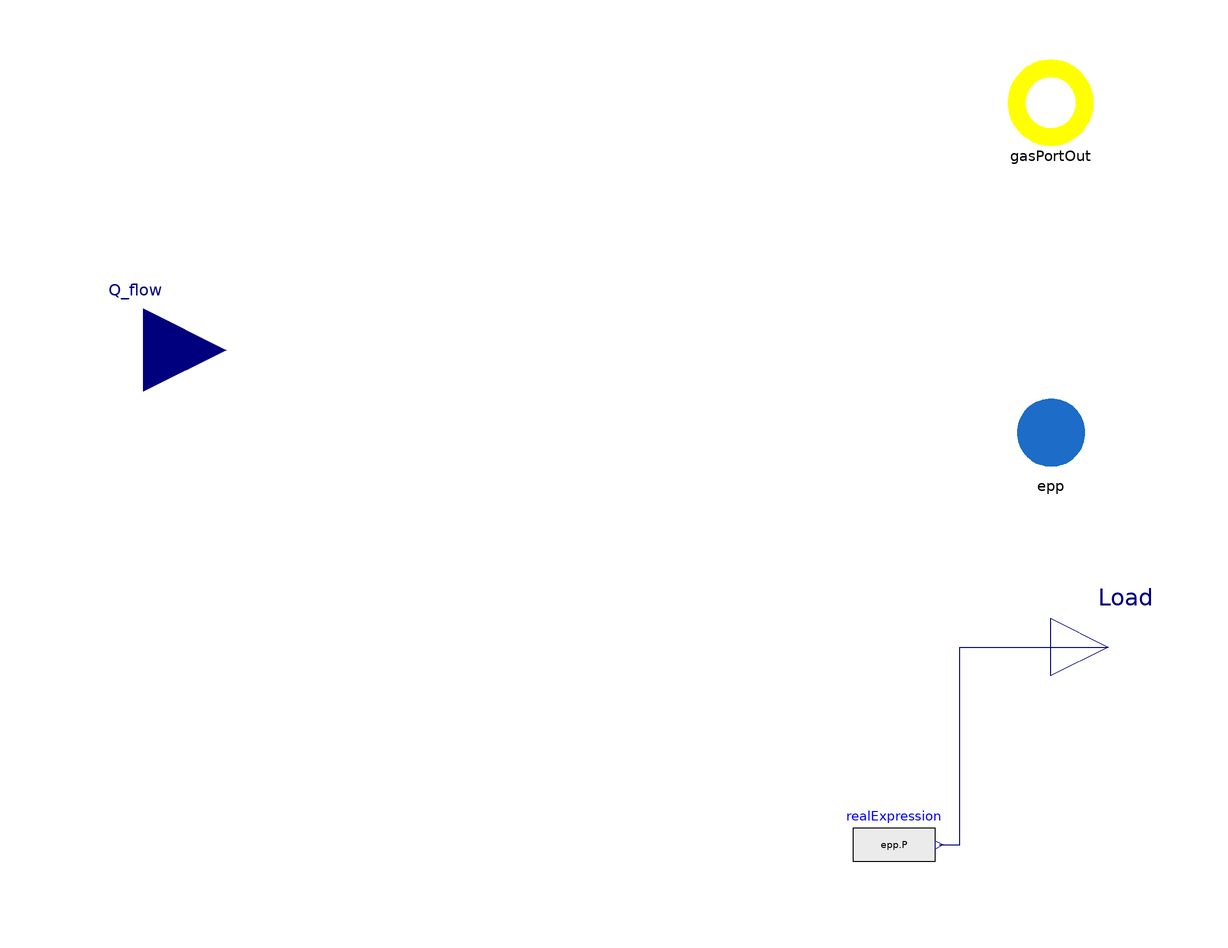

The component connection diagram of the Modelica model below, drawn from its own Placement and Line annotations.

replaceable partial model LocalDemand

    // _____________________________________________
    //
    //          Imports and Class Hierarchy
    // _____________________________________________

    extends TransiEnt.Basics.Icons.Household;

    replaceable package Config = Base constrainedby Base               annotation (choicesAllMatching=true);

    // _____________________________________________
    //
    //                 Outer Models
    // _____________________________________________

    outer TransiEnt.SimCenter simCenter;

    // _____________________________________________
    //
    //                  Interfaces
    // _____________________________________________
    TransiEnt.Basics.Interfaces.Gas.RealGasPortOut gasPortOut(Medium=simCenter.gasModel1) annotation (Placement(transformation(extent={{90,30},{110,50}})));
    TransiEnt.Basics.Interfaces.Electrical.ComplexPowerPort epp annotation (Placement(transformation(extent={{90,-50},{110,-30}})));
    Modelica.Blocks.Interfaces.RealInput Q_flow annotation (Placement(transformation(extent={{-140,-40},{-100,0}})));
    Modelica.Blocks.Interfaces.RealOutput Load annotation (Placement(transformation(extent={{100,-106},{128,-78}})));

    // _____________________________________________
    //
    //           Instances of other Classes
    // _____________________________________________

    Modelica.Blocks.Sources.RealExpression realExpression(y=epp.P) annotation (Placement(transformation(extent={{52,-150},{72,-130}})));

  equation
    connect(realExpression.y, Load) annotation (Line(points={{73,-140},{78,-140},{78,-92},{114,-92}}, color={0,0,127}));

    annotation (Icon(coordinateSystem(preserveAspectRatio=false, extent={{-100,-100},{100,120}})), Diagram(coordinateSystem(preserveAspectRatio=false, extent={{-100,-100},{100,100}})),
      Documentation(info="<html>
<h4><span style=\"color: #008000\">1. Purpose of model</span></h4>
<p>Base class for submodel of the local demand to be used inside a superstructure.</p>
<h4><span style=\"color: #008000\">2. Level of detail, physical effects considered, and physical insight</span></h4>
<p>(no remarks)</p>
<h4><span style=\"color: #008000\">3. Limits of validity </span></h4>
<p>(no remarks)</p>
<h4><span style=\"color: #008000\">4. Interfaces</span></h4>
<p>Inputs:</p>
<ul>
<li>Q_flow</li>
</ul>
<p>Outputs:</p>
<ul>
<li>gasPortOut</li>
<li>epp</li>
<li>Load</li>
</ul>
<h4><span style=\"color: #008000\">5. Nomenclature</span></h4>
<p>(no elements)</p>
<h4><span style=\"color: #008000\">6. Governing Equations</span></h4>
<p>(no equations)</p>
<h4><span style=\"color: #008000\">7. Remarks for Usage</span></h4>
<p>To be used inside a superstructure.</p>
<h4><span style=\"color: #008000\">8. Validation</span></h4>
<p>(no validation or testing necessary)</p>
<h4><span style=\"color: #008000\">9. References</span></h4>
<p>(none)</p>
<h4><span style=\"color: #008000\">10. Version History</span></h4>
<p>Model created by Oliver Sch&uuml;lting (oliver.schuelting@tuhh.de), Nov 2020</p>
<p>Model adjusted by Jon Babst (babst@xrg-simulation.de), 06.09.2021</p>
</html>"));
  end LocalDemand;